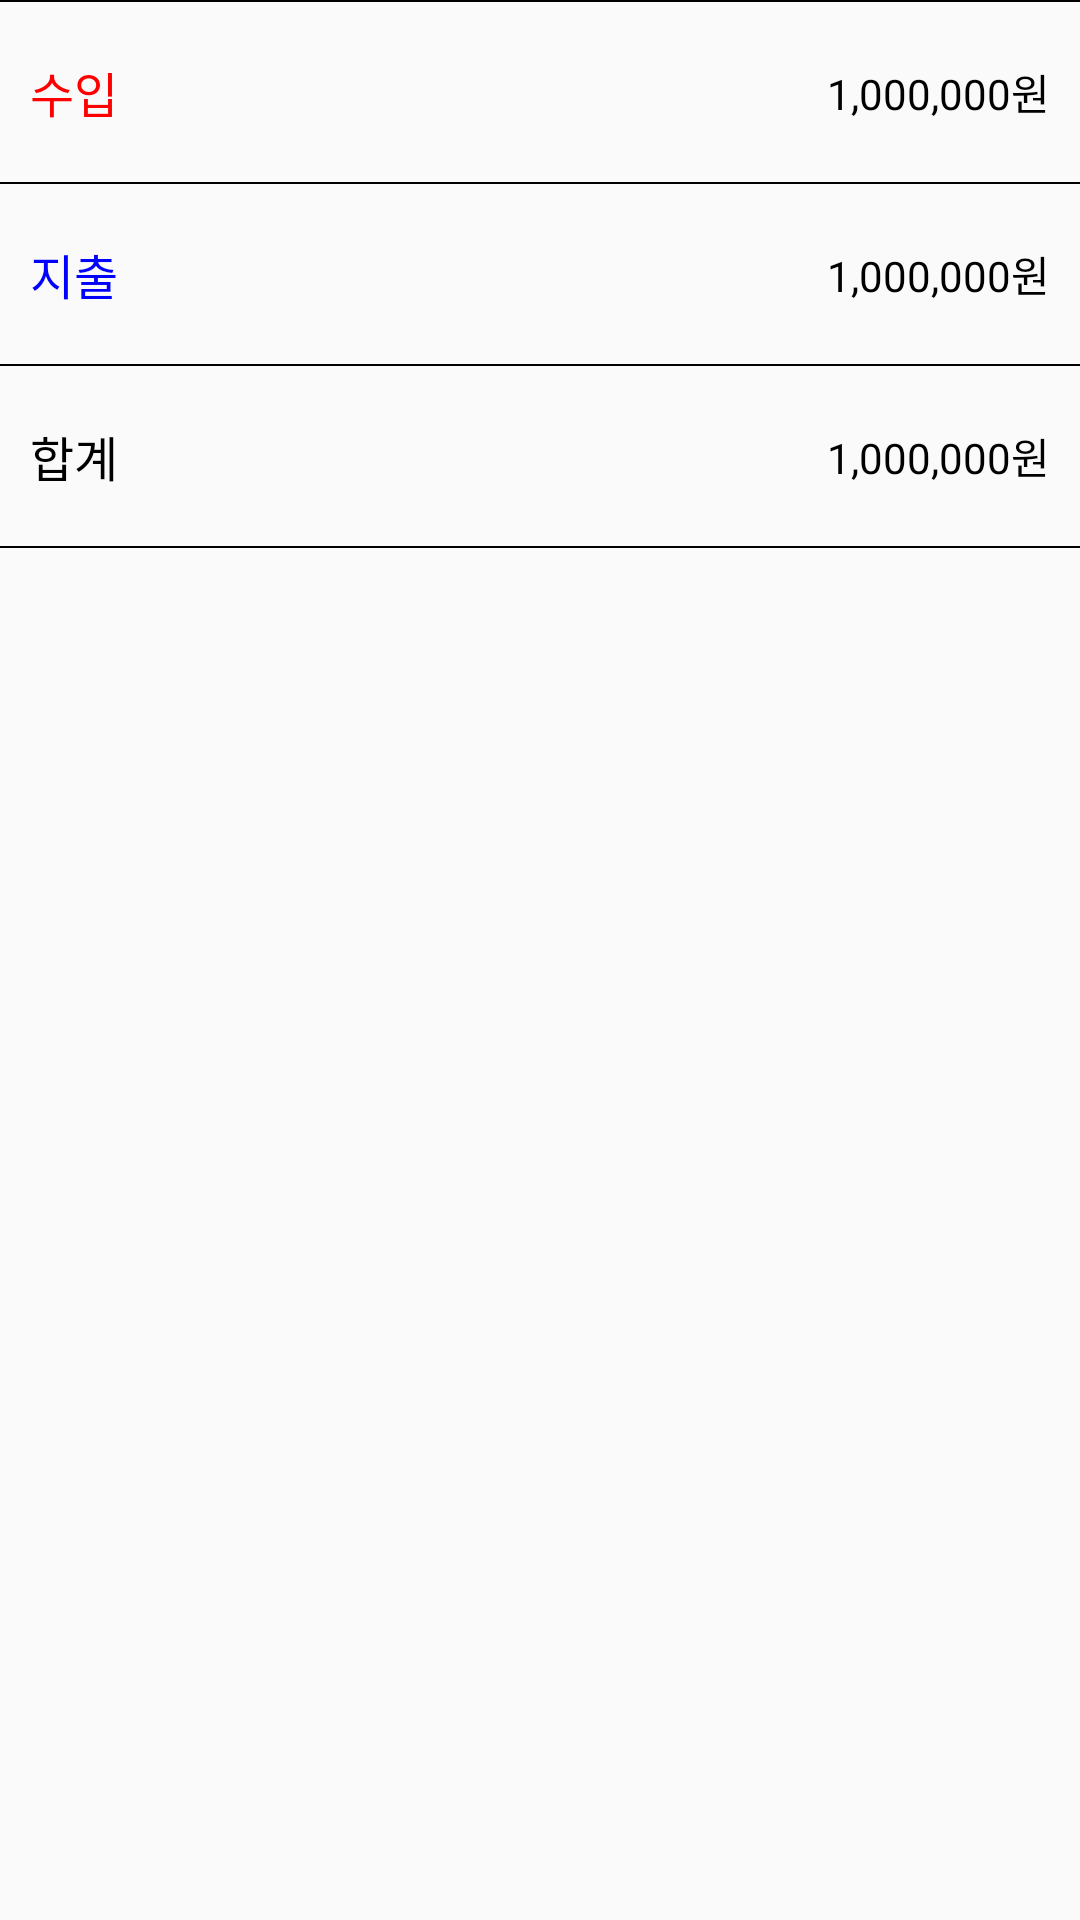

Here is an Android app screen rendered from its layout file. Give the layout XML and the strings, colors and styles it references.
<!-- AndroidManifest.xml: application theme AppTheme -->
<!-- res/layout/fragment_wallet.xml -->
<?xml version="1.0" encoding="utf-8"?>
<layout
    xmlns:android="http://schemas.android.com/apk/res/android">

    <data>
        <variable
            name="FragmentWallet"
            type="com.passcombine.accountbook.fragment.WalletFragment" />
    </data>
    <LinearLayout
        android:layout_width="match_parent"
        android:layout_height="match_parent"
        android:orientation="vertical">


        <View
            android:layout_width="match_parent"
            android:layout_height="0.5dp"
            android:background="@color/black"/>
        <LinearLayout
            android:layout_width="match_parent"
            android:layout_height="40dp"
            android:orientation="horizontal"
            android:layout_margin="10dp">

            <TextView
                android:layout_width="0dp"
                android:layout_height="wrap_content"
                android:layout_weight="1"
                android:layout_gravity="center_vertical"
                android:text="수입"
                android:textSize="16sp"
                android:textColor="@color/red"/>

            <TextView
                android:id="@+id/tv_in"
                android:layout_width="wrap_content"
                android:layout_height="wrap_content"
                android:layout_gravity="center_vertical"
                android:text="1,000,000원"
                android:textSize="14sp"
                android:textColor="@color/black"/>


        </LinearLayout>
        <View
            android:layout_width="match_parent"
            android:layout_height="0.5dp"
            android:background="@color/black"/>
        <LinearLayout
            android:layout_width="match_parent"
            android:layout_height="40dp"
            android:orientation="horizontal"
            android:layout_margin="10dp">


            <TextView
                android:layout_width="0dp"
                android:layout_height="wrap_content"
                android:layout_weight="1"
                android:layout_gravity="center_vertical"
                android:text="지출"
                android:textSize="16sp"
                android:textColor="@color/blue"/>

            <TextView
                android:id="@+id/tv_out"
                android:layout_width="wrap_content"
                android:layout_height="wrap_content"
                android:layout_gravity="center_vertical"
                android:text="1,000,000원"
                android:textSize="14sp"
                android:textColor="@color/black"/>



        </LinearLayout>

        <View
            android:layout_width="match_parent"
            android:layout_height="0.5dp"
            android:background="@color/black"/>
        <LinearLayout
            android:layout_width="match_parent"
            android:layout_height="40dp"
            android:orientation="horizontal"
            android:layout_margin="10dp">

            <TextView
                android:layout_width="0dp"
                android:layout_height="wrap_content"
                android:layout_weight="1"
                android:layout_gravity="center_vertical"
                android:text="합계"
                android:textSize="16sp"
                android:textColor="@color/black"/>

            <TextView
                android:id="@+id/tv_total"
                android:layout_width="wrap_content"
                android:layout_height="wrap_content"
                android:layout_gravity="center_vertical"
                android:text="1,000,000원"
                android:textSize="14sp"
                android:textColor="@color/black"/>

        </LinearLayout>
        <View
            android:layout_width="match_parent"
            android:layout_height="0.5dp"
            android:background="@color/black"/>

    </LinearLayout>
</layout>
<!-- resources referenced by this layout -->
<resources>
  <color name="black">#000000</color>
  <color name="blue">#0000FF</color>
  <color name="red">#FF0000</color>
  <style name="AppTheme" parent="Theme.AppCompat.Light.NoActionBar">
          
          <item name="colorPrimary">@color/colorPrimary</item>
          <item name="colorPrimaryDark">@color/colorPrimaryDark</item>
          <item name="colorAccent">@color/main</item>
      </style>
  <color name="colorPrimary">#6200EE</color>
  <color name="colorPrimaryDark">#3700B3</color>
  <color name="main">#424e5c</color>
</resources>
